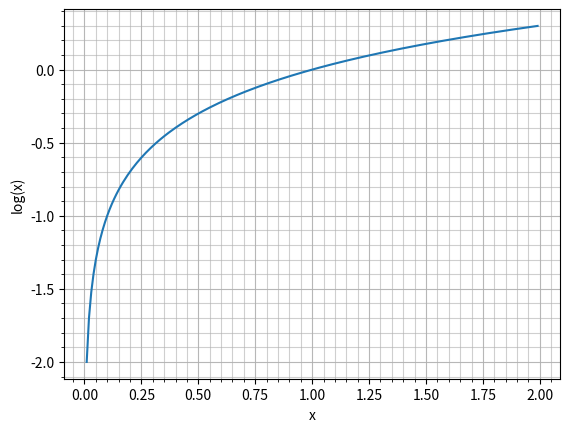
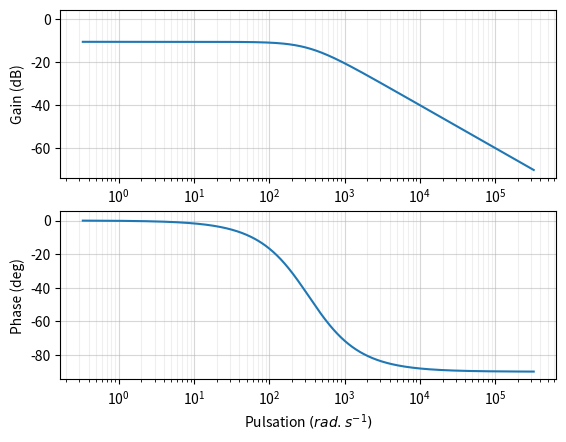
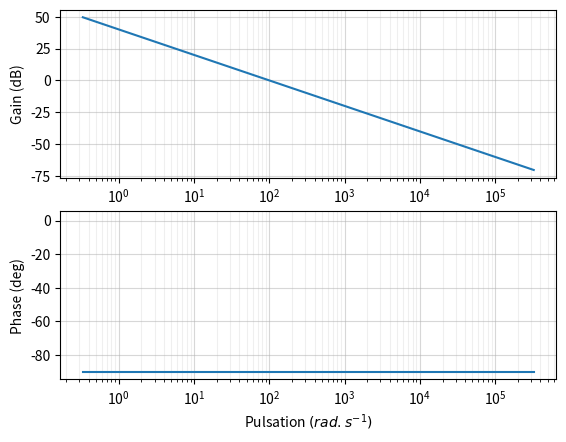
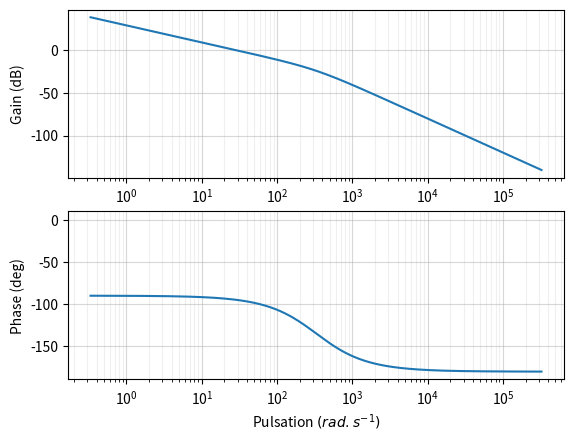

Reproduce these figures in Python, in order.
# On importe les bibliothèques
from matplotlib.pyplot import show, figure, subplot, gca, plot, xlabel, ylabel, grid, gca
from matplotlib.ticker import MultipleLocator, AutoMinorLocator
from numpy import log10, arange, absolute
from pylab import angle, semilogx
from matplotlib.widgets import TextBox

# Paramétrage de la fonction de transfert
K1=0.3
tau=3e-3
K2=1*100
K=K1*K2
w0=1/tau

x=arange(0.01,2,0.01)
y=log10(x)
plot(x,y)
xlabel('x')
ylabel('log(x)')
ax = gca()

# Option 1 : pas fixe (ici une graduation mineure tous les 0.05 en x, 0.1 en y)
ax.xaxis.set_minor_locator(MultipleLocator(0.05))
ax.yaxis.set_minor_locator(MultipleLocator(0.1))

# Il faut aussi fixer le pas des graduations principales si on veut le contrôler
ax.xaxis.set_major_locator(MultipleLocator(0.25))
ax.yaxis.set_major_locator(MultipleLocator(0.5))
grid(True,which='minor', alpha=0.6)
grid(True,which='major', alpha=0.9)
show()




def H1(w,K,tau):
    return K1/(1+tau*1j*w)

def H2(w,K,tau):
    return K2/(1j*w)

def H(w,K,tau):
    return K/(1j*w*(1+tau*1j*w))

def trace(H,w0):
    fig=figure('Diagrammes Bode')
    # Calcul des valeurs de l'abscisse
    puissances_w=arange(log10(w0)-3,log10(w0)+3,0.01)
    W=10**puissances_w
    # Le module en dB
    module = 20*log10(absolute(H(W,K,tau)))
    # La phase en degré
    phase = angle(H(W,K,tau),'deg')
    #Tracer des diagrammes de Bode
    subplot(211) # Permet d’afficher plusieurs graphes (nombre de graphe (2), colonne (1), ligne (1))
    diag_mod,val=semilogx(W,module,10,1) # Tracé en semilog du module
    # Paramétrage de la grille pour le module
    axes_mod = gca()
    axes_mod.grid(True,which='minor', alpha=0.2)
    axes_mod.grid(True,which='major', alpha=0.5)
    axes_mod.set_ylabel('Gain (dB)')
    axes_mod.set_xscale('log')
    subplot(212)
    diag_pha,val=semilogx(W,phase,10,1) #Tracé en semilog de la phase
    # Paramétrage de la grille pour le module
    axes_pha = gca()
    axes_pha.set_ylabel('Phase (deg)')
    axes_pha.set_xlabel('Pulsation $(rad.s^{-1})$')
    axes_pha.grid(True,which='minor', alpha=0.2)
    axes_pha.grid(True,which='major', alpha=0.5)
    show()

trace(H1,w0)
trace(H2,w0)
trace(H,w0)
